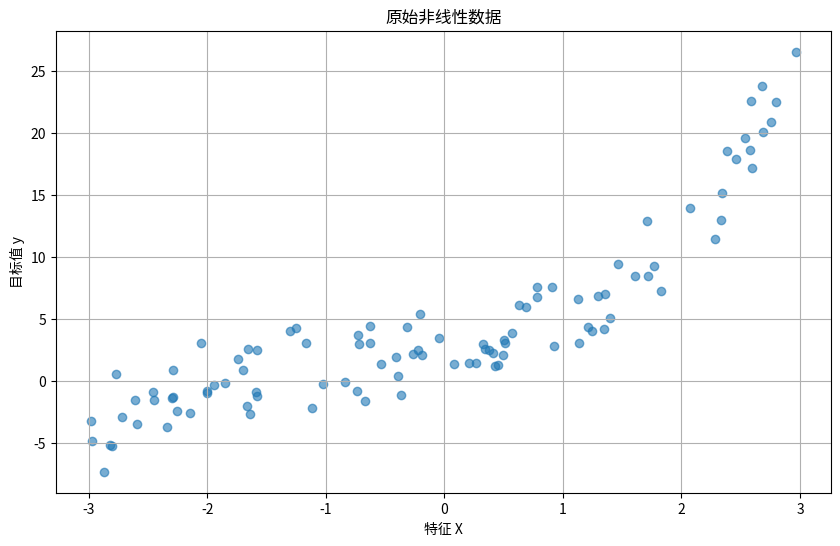
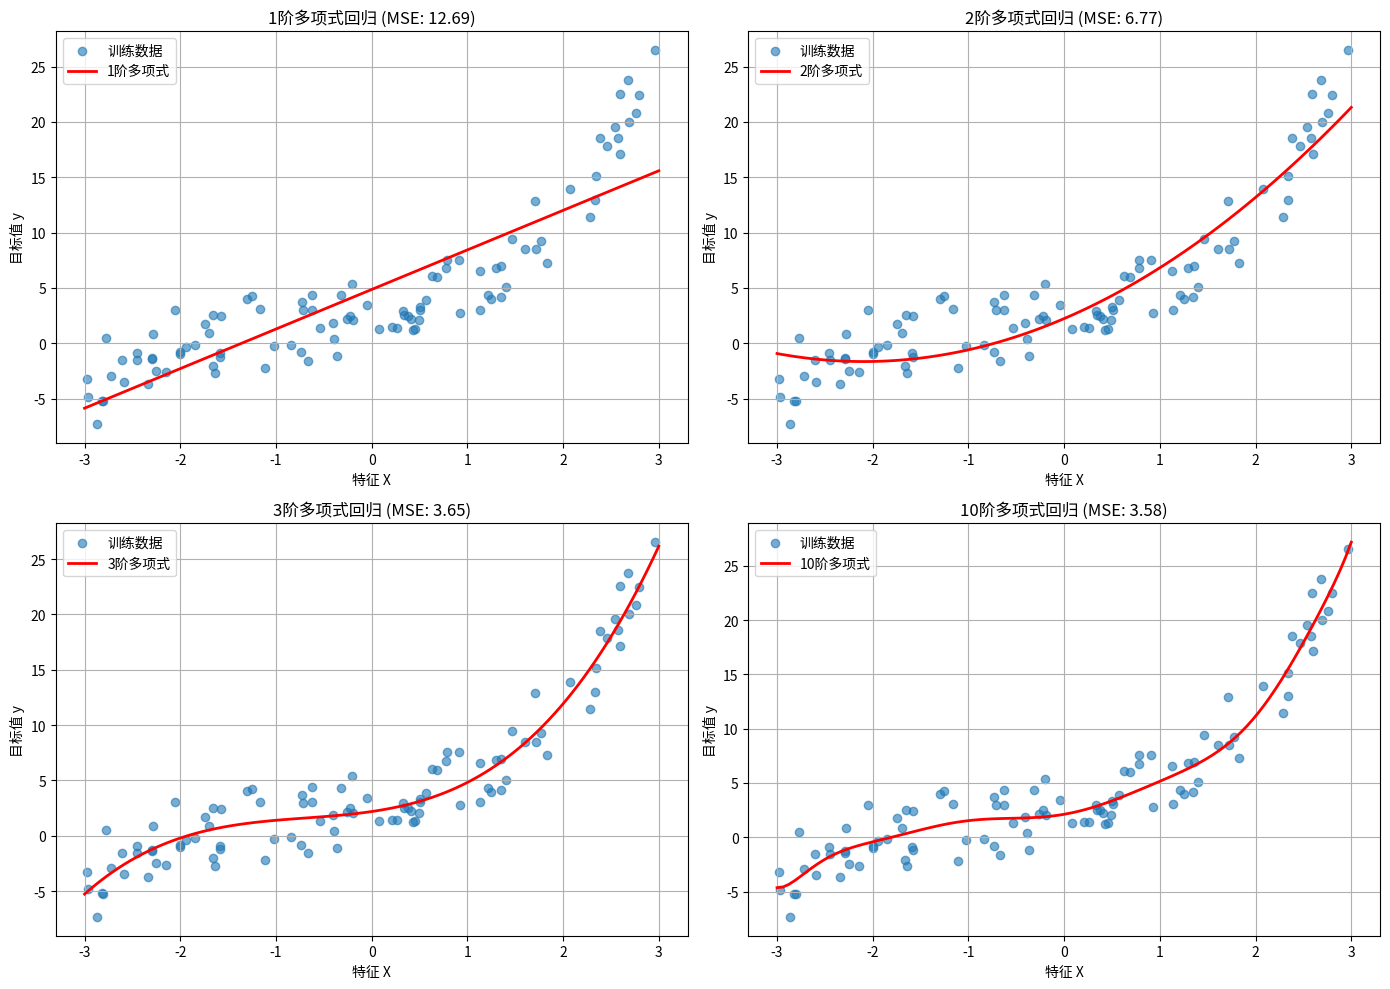
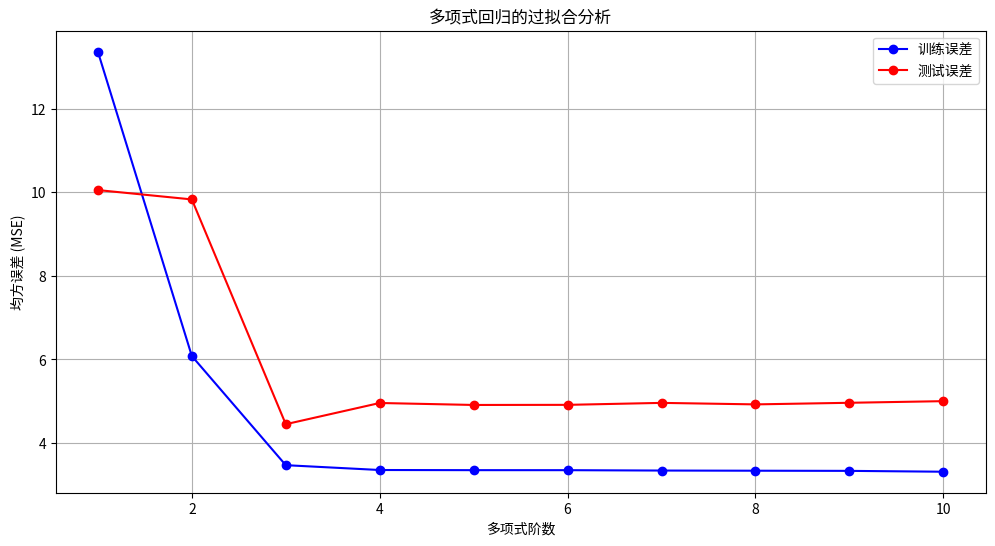
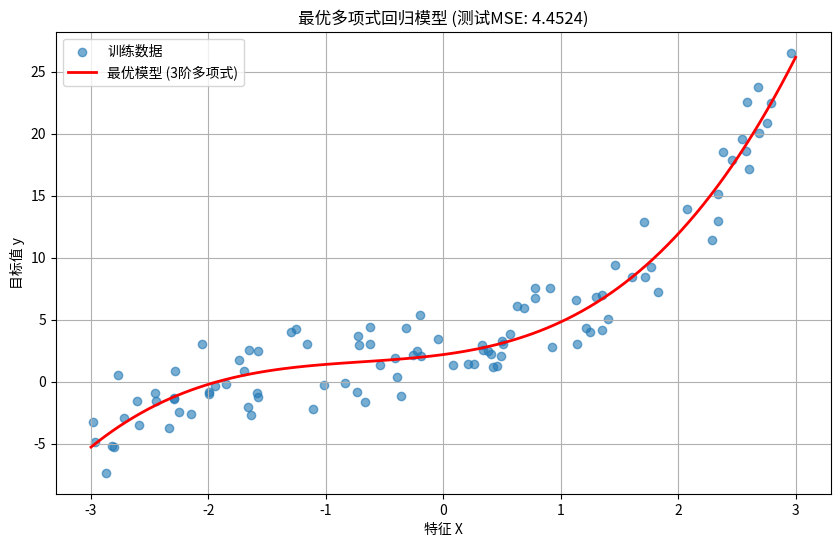

Reproduce these figures in Python, in order.
import numpy as np
import matplotlib.pyplot as plt
%matplotlib inline

def generate_nonlinear_data():
    """
    生成非线性数据，用于多项式回归
    
    返回:
    X: 特征数据 (n_samples, 1)
    y: 目标值 (n_samples, 1)，包含立方关系和噪声
    """
    n_samples = 100
    # 生成-3到3之间的随机特征值
    X = 6 * np.random.rand(n_samples, 1) - 3
    # 生成非线性目标值（立方关系），添加高斯噪声
    y = 0.5 * X**3 + X**2 + X + 2 + np.random.randn(n_samples, 1) * 2
    return X, y

# 生成数据
X, y = generate_nonlinear_data()
print(f"数据形状: X={X.shape}, y={y.shape}")

plt.figure(figsize=(10, 6))
plt.scatter(X, y, alpha=0.6)
plt.xlabel('特征 X')
plt.ylabel('目标值 y')
plt.title('原始非线性数据')
plt.grid(True)
plt.show()

def create_polynomial_features(X, degree):
    """
    创建多项式特征
    
    参数:
    X: 原始特征矩阵 (m, 1)
    degree: 多项式次数
    
    返回:
    X_poly: 多项式特征矩阵 (m, degree+1)
    """
    # 初始化多项式特征矩阵，包含偏置项
    X_poly = np.ones((len(X), 1))
    # 添加各次幂的特征
    for d in range(1, degree + 1):
        X_poly = np.hstack((X_poly, np.power(X, d)))
    return X_poly

def linear_regression(X, y):
    """
    使用正规方程求解线性回归
    
    参数:
    X: 特征矩阵 (m, n+1)
    y: 目标值向量 (m, 1)
    
    返回:
    theta: 学习到的参数向量 (n+1, 1)
    """
    # 使用正规方程求解参数
    theta = np.linalg.inv(X.T.dot(X)).dot(X.T).dot(y)
    return theta

def predict(X, theta):
    """
    使用学习到的参数进行预测
    
    参数:
    X: 特征矩阵 (m, n+1)
    theta: 参数向量 (n+1, 1)
    
    返回:
    predictions: 预测值向量 (m, 1)
    """
    return X.dot(theta)

def compute_mse(y_true, y_pred):
    """
    计算均方误差
    
    参数:
    y_true: 真实目标值 (m, 1)
    y_pred: 预测值 (m, 1)
    
    返回:
    mse: 均方误差值
    """
    return np.mean(np.square(y_true - y_pred))

degrees = [1, 2, 3, 10]
plt.figure(figsize=(14, 10))

for i, degree in enumerate(degrees):
    # 创建多项式特征
    X_poly = create_polynomial_features(X, degree)
    # 训练模型
    theta = linear_regression(X_poly, y)
    
    # 生成测试数据用于绘制曲线
    X_new = np.linspace(-3, 3, 100).reshape(100, 1)
    X_new_poly = create_polynomial_features(X_new, degree)
    y_pred = predict(X_new_poly, theta)
    
    # 计算训练集上的MSE
    y_train_pred = predict(X_poly, theta)
    mse = compute_mse(y, y_train_pred)
    
    # 绘制结果
    plt.subplot(2, 2, i + 1)
    plt.scatter(X, y, alpha=0.6, label='训练数据')
    plt.plot(X_new, y_pred, 'r-', linewidth=2, label=f'{degree}阶多项式')
    plt.xlabel('特征 X')
    plt.ylabel('目标值 y')
    plt.title(f'{degree}阶多项式回归 (MSE: {mse:.2f})')
    plt.legend()
    plt.grid(True)

plt.tight_layout()
plt.show()

# 分割训练集和测试集
X_train = X[:80]
y_train = y[:80]
X_test = X[80:]
y_test = y[80:]

train_errors = []
test_errors = []
degrees = range(1, 11)

for degree in degrees:
    # 创建多项式特征
    X_train_poly = create_polynomial_features(X_train, degree)
    X_test_poly = create_polynomial_features(X_test, degree)
    
    # 训练模型
    theta = linear_regression(X_train_poly, y_train)
    
    # 计算训练集和测试集的MSE
    y_train_pred = predict(X_train_poly, theta)
    y_test_pred = predict(X_test_poly, theta)
    
    train_errors.append(compute_mse(y_train, y_train_pred))
    test_errors.append(compute_mse(y_test, y_test_pred))

print("不同阶数多项式回归的表现:")
for degree, train_err, test_err in zip(degrees, train_errors, test_errors):
    print(f"{degree}阶多项式 - 训练MSE: {train_err:.4f}, 测试MSE: {test_err:.4f}")

plt.figure(figsize=(12, 6))
plt.plot(degrees, train_errors, 'b-o', label='训练误差')
plt.plot(degrees, test_errors, 'r-o', label='测试误差')
plt.xlabel('多项式阶数')
plt.ylabel('均方误差 (MSE)')
plt.title('多项式回归的过拟合分析')
plt.legend()
plt.grid(True)
plt.show()

# 找到测试误差最小的多项式阶数
optimal_degree = degrees[np.argmin(test_errors)]
min_test_error = min(test_errors)

print(f"最优多项式阶数: {optimal_degree}")
print(f"对应的测试误差: {min_test_error:.4f}")

# 训练最优模型
X_poly_optimal = create_polynomial_features(X, optimal_degree)
theta_optimal = linear_regression(X_poly_optimal, y)

# 可视化最优模型
X_new = np.linspace(-3, 3, 100).reshape(100, 1)
X_new_poly = create_polynomial_features(X_new, optimal_degree)
y_pred_optimal = predict(X_new_poly, theta_optimal)

plt.figure(figsize=(10, 6))
plt.scatter(X, y, alpha=0.6, label='训练数据')
plt.plot(X_new, y_pred_optimal, 'r-', linewidth=2, label=f'最优模型 ({optimal_degree}阶多项式)')
plt.xlabel('特征 X')
plt.ylabel('目标值 y')
plt.title(f'最优多项式回归模型 (测试MSE: {min_test_error:.4f})')
plt.legend()
plt.grid(True)
plt.show()

print("多项式回归的优缺点:")
print("优点:")
print("1. 可以捕捉非线性关系")
print("2. 实现简单，基于线性回归")
print("3. 灵活性高，可以通过调整阶数适应不同复杂度的数据")

print("\n缺点:")
print("1. 容易过拟合，尤其是高阶多项式")
print("2. 计算复杂度随阶数增加而增加")
print("3. 外推能力有限，在训练数据范围外可能表现很差")

print("\n避免过拟合的方法:")
print("- 选择合适的多项式阶数")
print("- 使用交叉验证评估模型")
print("- 考虑使用正则化方法")
print("- 确保有足够的训练数据")